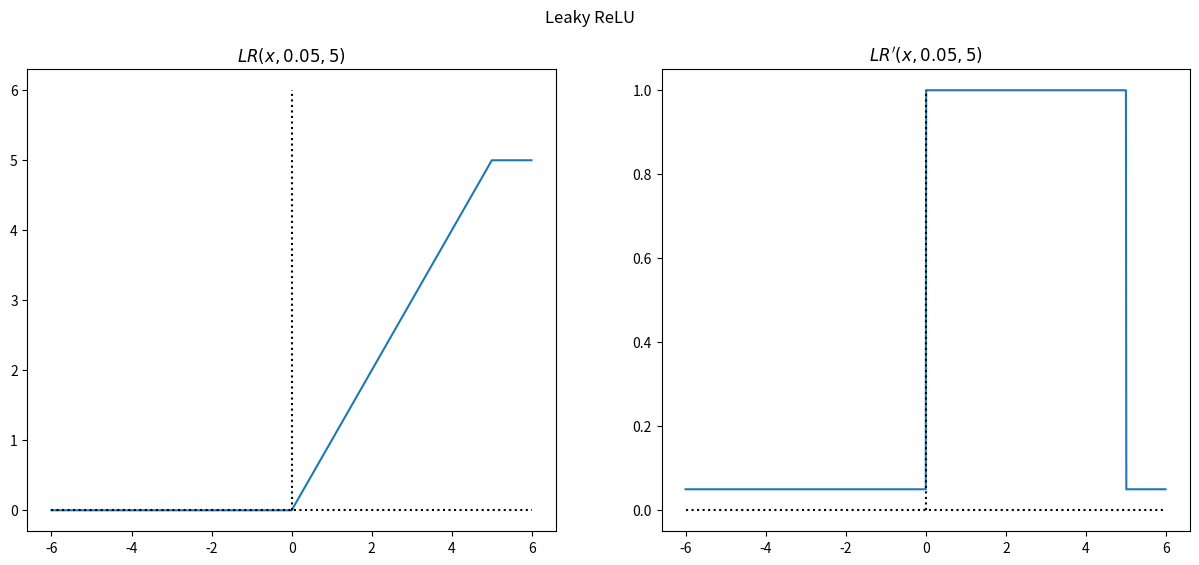

Generate this figure with matplotlib:
import matplotlib.pyplot as plt
import numpy as np
from math import exp, log


def LR(x,l,b):
    if x > b:
        return b
    elif x >= 0:
        return x
    else:
        return 0


def LR_prime(x,l,b):
    if x > b:
        return l
    elif x >= 0:
        return 1
    else:
        return l


l = 0.05
b = 5
X = np.arange(-6,6,.01)
Y = np.array([LR(x,l,b) for x in X])
Z = np.array([LR_prime(x,l,b) for x in X])

fig = plt.figure(figsize=(15,6))
ax1 = plt.subplot(121)
ax1.plot(X,Y,label="$LR(x,"+str(l)+","+str(b)+")$")
ax2 = plt.subplot(122)
ax2.plot(X,Z,label="$LR'(x,"+str(l)+","+str(b)+")$")
ax1.plot([-6,6],[0,0],':k')
ax1.plot([0,0],[0,6],':k')
ax2.plot([-6,6],[0,0],':k')
ax2.plot([0,0],[0,1],':k')
ax1.set_title("$LR(x,"+str(l)+","+str(b)+")$")
ax2.set_title("$LR\'(x,"+str(l)+","+str(b)+")$")
plt.suptitle("Leaky ReLU")